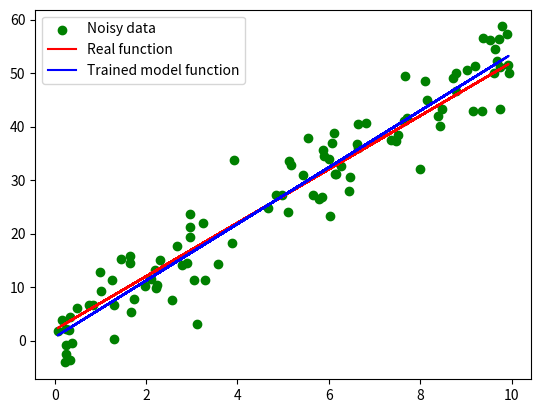

Recreate this plot in Python.
import numpy as np
import matplotlib.pyplot as plt
from typing import Callable, List


def plot_function(function: Callable, x_coordinates: List[float], color: str, input_label: str) -> None:
    y_coordinates = [function(current_x) for current_x in x_coordinates]
    plt.plot(x_coordinates, y_coordinates, c = color, label = input_label)


def scatter_function(function: Callable, x_coordinates: List[float], color: str, input_label: str) -> None:
    y_coordinates = [function(current_x) for current_x in x_coordinates]
    plt.scatter(x_coordinates, y_coordinates, c = color, label = input_label)


def scatter_function_points(x_coordinates: List[float], y_coordinates: List[float], color: str, input_label: str) -> None:
    plt.scatter(x_coordinates, y_coordinates, c = color, label = input_label)


def generate_random_x_coordinates(left_bound: float, right_bound: float, count_of_points: int) -> List[float]:
    x_random_coordinates = [np.random.uniform(left_bound, right_bound) for _ in range(count_of_points)]
    return x_random_coordinates


def add_noise_to_y_coordinates(function: Callable, x_coordinates: List[float], mu: float, omega: float) -> List[float]:
    y_noise_coordinates = [function(current_x) + np.random.normal(loc = mu, scale = omega) for current_x in x_coordinates]
    return y_noise_coordinates


def get_trained_2_params_model(x_coordinates: List[float], y_coordinates: List[float], model_training_lifecycle: int) -> Callable:
    first_parameter = np.random.uniform(0, 1)
    second_parameter = np.random.uniform(0, 1)

    result_model = None
    learing_rate = 0.01

    for _ in range(model_training_lifecycle):
        current_model = lambda x: first_parameter * x + second_parameter
        y_coordinates_prediction = [current_model(current_x) for current_x in x_coordinates]

        mean_squered_error = 0  
        for current_actual_y, current_prediction_y in zip(y_coordinates_prediction, y_coordinates):
            mean_squered_error += abs(current_actual_y - current_prediction_y)
        mean_squered_error /= len(y_coordinates)

        first_parameter_gradient = 0
        second_parameter_gradient = 0

        for current_x, current_actual_y, current_prediction_y in zip(x_coordinates, y_coordinates, y_coordinates_prediction):
            current_error = current_prediction_y - current_actual_y
            first_parameter_gradient += 2 * current_error * current_x
            second_parameter_gradient += 2 * current_error

        first_parameter_gradient /= len(y_coordinates)
        second_parameter_gradient /= len(y_coordinates)

        first_parameter += -first_parameter_gradient * learing_rate
        second_parameter += -second_parameter_gradient * learing_rate
        result_model = current_model

    return result_model


if __name__ == "__main__":
    real_function = lambda x: 5 * x + 2
    x_coordinates = generate_random_x_coordinates(0, 10, 100)
    y_noise_coordinates = add_noise_to_y_coordinates(real_function, x_coordinates, 0, 5)
    trained_model = get_trained_2_params_model(x_coordinates, y_noise_coordinates, 100)

    scatter_function_points(x_coordinates, y_noise_coordinates, "g", "Noisy data")
    plot_function(real_function, x_coordinates, "r", "Real function")
    plot_function(trained_model, x_coordinates, "b", "Trained model function")
    plt.legend()
    plt.show()
